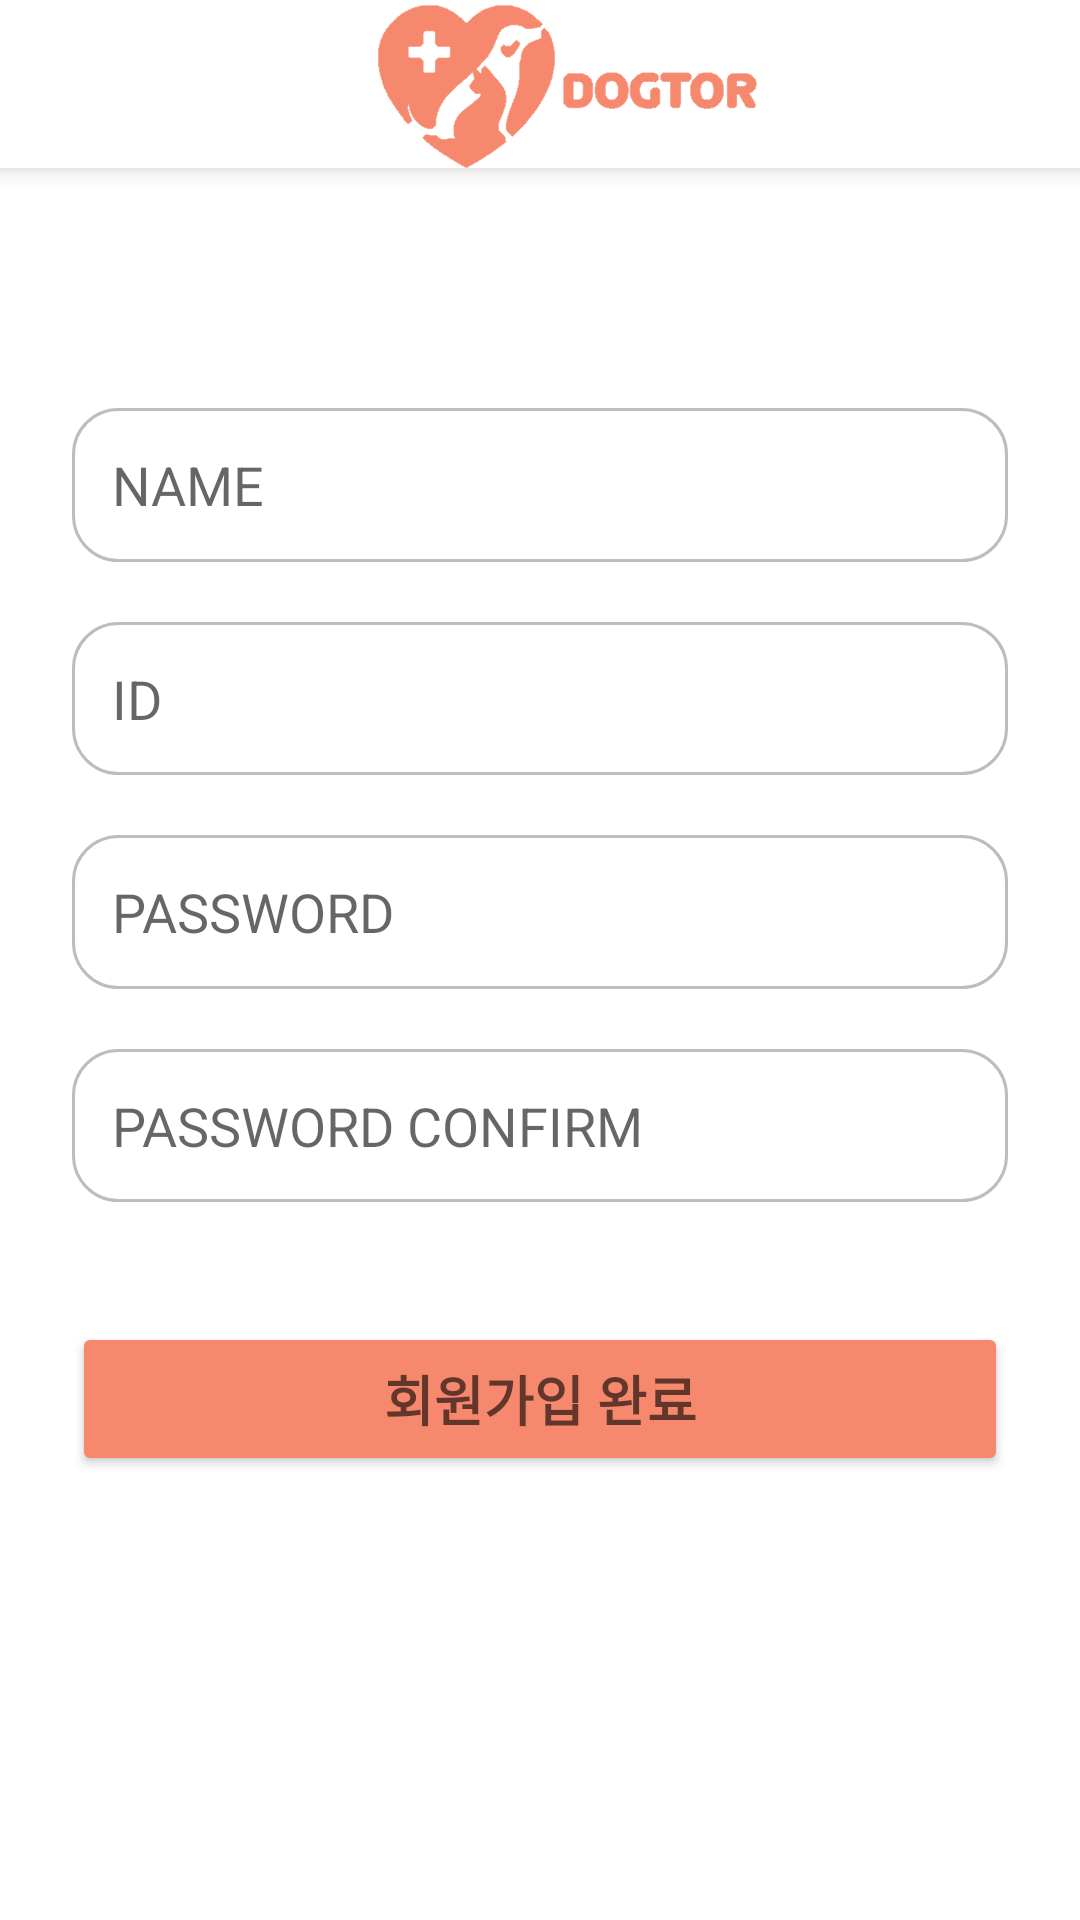

Android layout source for this screen:
<!-- AndroidManifest.xml: application theme Theme.Capstone_design -->
<!-- res/layout/activity_sign_up.xml -->
<?xml version="1.0" encoding="utf-8"?>
<androidx.constraintlayout.widget.ConstraintLayout xmlns:android="http://schemas.android.com/apk/res/android"
    xmlns:app="http://schemas.android.com/apk/res-auto"
    xmlns:tools="http://schemas.android.com/tools"
    android:layout_width="match_parent"
    android:layout_height="match_parent"
    tools:context=".SignUpActivity">

    <include
        layout = "@layout/toolbar"
        android:id="@+id/toolbar">
    </include>

    <EditText
        android:id="@+id/sign_up_input_name_ed"
        android:layout_width="0dp"
        android:layout_height="0dp"
        android:hint="NAME"
        android:inputType="text"
        android:textAppearance="@style/TextAppearance.AppCompat.Medium"
        android:background="@drawable/login_edit"
        android:layout_marginTop="80dp"
        android:layout_marginLeft="24dp"
        android:layout_marginRight="24dp"
        app:layout_constraintTop_toBottomOf="@id/toolbar"
        app:layout_constraintStart_toStartOf="parent"
        app:layout_constraintEnd_toEndOf="parent"
        app:layout_constraintHeight_default="percent"
        app:layout_constraintHeight_percent="0.08">
    </EditText>

    <EditText
        android:id="@+id/sign_up_input_id_ed"
        android:layout_width="0dp"
        android:layout_height="0dp"
        android:hint="ID"
        android:inputType="text"
        android:textAppearance="@style/TextAppearance.AppCompat.Medium"
        android:background="@drawable/login_edit"
        android:layout_marginTop="20dp"
        android:layout_marginLeft="24dp"
        android:layout_marginRight="24dp"
        app:layout_constraintTop_toBottomOf="@id/sign_up_input_name_ed"
        app:layout_constraintStart_toStartOf="parent"
        app:layout_constraintEnd_toEndOf="parent"
        app:layout_constraintHeight_default="percent"
        app:layout_constraintHeight_percent="0.08">
    </EditText>

    <EditText
        android:id="@+id/sign_up_input_pwd_ed"
        android:layout_width="0dp"
        android:layout_height="0dp"
        android:hint="PASSWORD"
        android:inputType="textPassword"
        android:textAppearance="@style/TextAppearance.AppCompat.Medium"
        android:background="@drawable/login_edit"
        android:layout_marginTop="20dp"
        android:layout_marginLeft="24dp"
        android:layout_marginRight="24dp"
        app:layout_constraintTop_toBottomOf="@id/sign_up_input_id_ed"
        app:layout_constraintStart_toStartOf="parent"
        app:layout_constraintEnd_toEndOf="parent"
        app:layout_constraintHeight_default="percent"
        app:layout_constraintHeight_percent="0.08">
    </EditText>

    <EditText
        android:id="@+id/sign_up_input_confirm_pwd_ed"
        android:layout_width="0dp"
        android:layout_height="0dp"
        android:hint="PASSWORD CONFIRM"
        android:inputType="textPassword"
        android:textAppearance="@style/TextAppearance.AppCompat.Medium"
        android:background="@drawable/login_edit"
        android:layout_marginTop="20dp"
        android:layout_marginLeft="24dp"
        android:layout_marginRight="24dp"
        app:layout_constraintTop_toBottomOf="@id/sign_up_input_pwd_ed"
        app:layout_constraintStart_toStartOf="parent"
        app:layout_constraintEnd_toEndOf="parent"
        app:layout_constraintHeight_default="percent"
        app:layout_constraintHeight_percent="0.08">
    </EditText>

    <Button
        android:id="@+id/sign_up_btn"
        android:layout_width="0dp"
        android:layout_height="0dp"
        android:layout_marginTop="40dp"
        android:layout_marginLeft="24dp"
        android:layout_marginRight="24dp"
        android:backgroundTint="@color/main_color"
        android:text="회원가입 완료"
        android:textAppearance="@style/TextAppearance.AppCompat.Medium"
        android:textStyle="bold"
        app:layout_constraintStart_toStartOf="parent"
        app:layout_constraintEnd_toEndOf="parent"
        app:layout_constraintTop_toBottomOf="@id/sign_up_input_confirm_pwd_ed"
        app:layout_constraintHeight_default="percent"
        app:layout_constraintHeight_percent="0.08">
    </Button>



</androidx.constraintlayout.widget.ConstraintLayout>
<!-- res/layout/toolbar.xml (included above) -->
<?xml version="1.0" encoding="utf-8"?>
<androidx.appcompat.widget.Toolbar xmlns:android="http://schemas.android.com/apk/res/android"
    android:layout_width="match_parent"
    android:layout_height="?attr/actionBarSize"
    android:background="@color/white"
    xmlns:app="http://schemas.android.com/apk/res-auto"
    app:title=""
    android:elevation="5dp">

    <ImageView
        android:id="@+id/toolbar_logo"
        android:layout_width="match_parent"
        android:layout_height="wrap_content"
        android:src="@drawable/dogtor_logo">
    </ImageView>

</androidx.appcompat.widget.Toolbar>
<!-- resources referenced by this layout -->
<resources>
  <color name="main_color">#f6886d</color>
  <color name="white">#FFFFFFFF</color>
  <!-- drawable dogtor_logo: png bitmap (drawable, 32752 bytes) -->
  <!-- drawable login_edit (drawable) -->
  <?xml version="1.0" encoding="utf-8"?>
  <shape xmlns:android="http://schemas.android.com/apk/res/android"
      android:shape="rectangle">
  
      <padding
          android:top="20px"
          android:right="40px"
          android:bottom="20px"
          android:left="40px"
          />
  
      <stroke
          android:width="1dp"
          android:color="@color/gray" />
  
      <corners android:radius="15dp"/>
  
      <solid
          android:color="@color/white" />
  
  </shape>
  <style name="Theme.Capstone_design" parent="Theme.MaterialComponents.DayNight.NoActionBar">
  
          
          <item name="colorPrimary">@color/main_color</item>
          <item name="colorPrimaryVariant">@color/purple_700</item>
          <item name="colorOnPrimary">@color/white</item>
          
          <item name="colorSecondary">@color/teal_200</item>
          <item name="colorSecondaryVariant">@color/teal_700</item>
          <item name="colorOnSecondary">@color/black</item>
          
          <item name="android:statusBarColor" tools:targetApi="l">@color/main_color</item>
          
      </style>
  <color name="gray">#BDBDBD</color>
  <color name="purple_700">#FF3700B3</color>
  <color name="teal_200">#f6886d</color>
  <color name="teal_700">#FF018786</color>
  <color name="black">#FF000000</color>
</resources>
